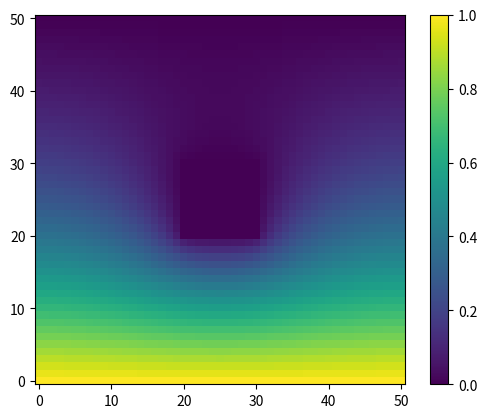

Generate this figure with matplotlib:
# Scientific Computing
# Set1, ex. J
# implement a 2-dimensional time-independent diffusion equation with object

import random
import numpy as np
import matplotlib.pyplot as plt
from math import sqrt, sin, pi

nx = 50 # no of interval in x-direction
ny = 50 # # no of interval in x-direction
deltaX = 1/nx # length of an interval
deltaY = deltaX
tmax = 10.0 #max. simulation time
d = 1.0 # diffusion coefficient
deltaX2 = deltaX**2
deltaT = (4*d*deltaX2)/ 10 # length of time interval
steps = int(tmax / deltaT) # number of iteration steps
delta = 0.1
tolerance = 10**(-5)
upperLeftX = 20
upperRightX = upperLeftX
upperLeftY = 20
lowerLeftY = upperLeftY
lowerLeftX = 30
lowerRightX = lowerLeftX
upperRightY = 30
lowerRightY = upperRightY
omega = 1.5 #needed for successive over-relaxation method
#lastColumnJ = []



#------------------------------START: SUCCESSIVE OVER-RELAXATION------------------------------------
s = np.zeros((nx+1, ny+1)) # 2D array for x-and y-values at current time
partObjectY = []
partObjectX = []

for j in range(upperLeftY, upperRightY+1):
	for i in range(upperLeftX, lowerLeftX+1):
		partObjectY.append(j)
		partObjectX.append(i)

# calculate u from ui, calculate Laplacians
while (delta > tolerance):
	delta = 0
	for j in range(0, ny+1):
		s[0, j] = 1
		for i in range(1, nx):
			oldS = np.copy(s[i,j])
			
			if (j in partObjectY) and (i in partObjectX):
				s[i,j] = 0
			else:
				s[i,j] = (s[i-1,j] + s[i,j-1] + s[i+1,j] + s[i,(j+1)%(ny+1)]) / 4
				s[i,j] = (1 - omega) * s[i,j] + omega * s[i,j]
				deltaNew = np.abs(s[i,j] - oldS)
	
			if deltaNew > delta:
				delta = deltaNew
#------------------------------END: SUCCESSIVE OVER-RELAXATION------------------------------------

img = plt.imshow(s, origin='lower') #RIGHT
plt.colorbar(img) #Right
plt.show() #Right
